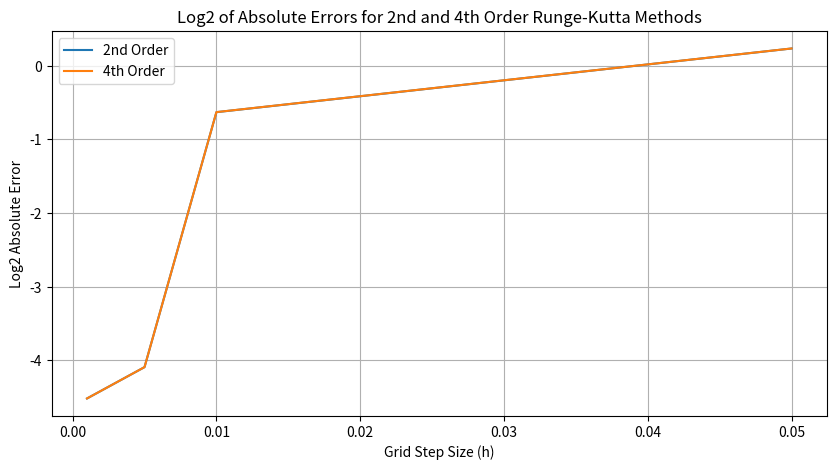

This figure's Python source:
import numpy as np
import matplotlib.pyplot as plt

# Define the differential equations
def diff_eq1(x, y):
    return x + np.cos(y)

def diff_eq2(x, y):
    return x**2 + y**2

def runge_kutta_2nd_order(f, y0, x0, h, x_end):
    n_steps = int((x_end - x0) / h)
    x_vals = np.linspace(x0, x_end, n_steps + 1)
    y_vals = np.zeros(n_steps + 1)
    y_vals[0] = y0
    for i in range(n_steps):
        k1 = h * f(x_vals[i], y_vals[i])
        k2 = h * f(x_vals[i] + h / 2, y_vals[i] + k1 / 2)
        y_vals[i + 1] = y_vals[i] + k2
    return x_vals, y_vals

def runge_kutta_4th_order(f, y0, x0, h, x_end):
    n_steps = int((x_end - x0) / h)
    x_vals = np.linspace(x0, x_end, n_steps + 1)
    y_vals = np.zeros(n_steps + 1)
    y_vals[0] = y0
    for i in range(n_steps):
        k1 = h * f(x_vals[i], y_vals[i])
        k2 = h * f(x_vals[i] + h / 2, y_vals[i] + k1 / 2)
        k3 = h * f(x_vals[i] + h / 2, y_vals[i] + k2 / 2)
        k4 = h * f(x_vals[i] + h, y_vals[i] + k3)
        y_vals[i + 1] = y_vals[i] + (k1 + 2 * k2 + 2 * k3 + k4) / 6
        
    return x_vals, y_vals

def calculate_relative_errors(rk_method, f, y0, x0, x_end, step_sizes, N_values):
    errors = {}
    previous_values = None
    
    for h in step_sizes:
        x_vals, y_vals = rk_method(f, y0, x0, h, x_end)
        if previous_values is not None:
            errors[h] = np.abs(y_vals[:10] - previous_values[:10])
        previous_values = y_vals
    
    return errors

def calculate_absolute_errors(errors):
    abs_errors = {}
    for h, rel_errors in errors.items():
        abs_errors[h] = np.max(rel_errors)
    return abs_errors


def plot_log_absolute_errors(abs_errors_2nd, abs_errors_4th):
    plt.figure(figsize=(10, 5))
    plt.plot(list(abs_errors_2nd.keys()), np.log2(list(abs_errors_2nd.values())), label='2nd Order')
    plt.plot(list(abs_errors_4th.keys()), np.log2(list(abs_errors_4th.values())), label='4th Order')
    plt.xlabel('Grid Step Size (h)')
    plt.ylabel('Log2 Absolute Error')
    plt.legend()
    plt.title('Log2 of Absolute Errors for 2nd and 4th Order Runge-Kutta Methods')
    plt.grid()
    plt.show()


# Parameters
y0_a, x0_a, x_end_a = 30, 1, 2
y0_b, x0_b, x_end_b = 1, 2, 2
step_sizes = [0.1, 0.05, 0.01, 0.005, 0.001]
N_values = [20, 100, 200, 1000]

# Run 2nd and 4th Order methods
errors_2nd_a = calculate_relative_errors(runge_kutta_2nd_order, diff_eq1, y0_a, x0_a, x_end_a, step_sizes, N_values)
errors_4th_a = calculate_relative_errors(runge_kutta_4th_order, diff_eq1, y0_a, x0_a, x_end_a, step_sizes, N_values)

# Compute absolute errors
abs_errors_2nd_a = calculate_absolute_errors(errors_2nd_a)
abs_errors_4th_a = calculate_absolute_errors(errors_4th_a)

# Plot results
plot_log_absolute_errors(abs_errors_2nd_a, abs_errors_4th_a)